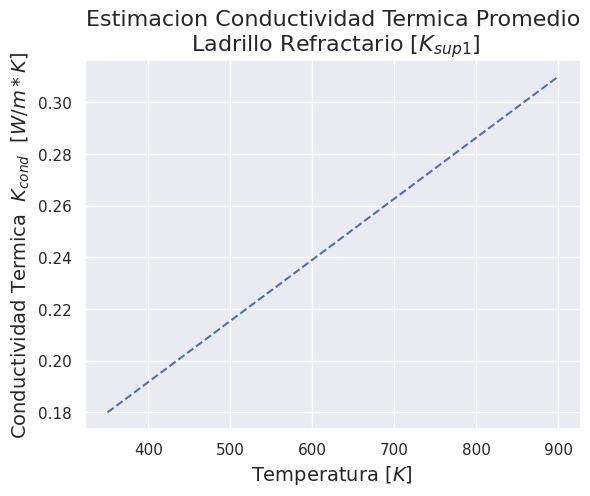
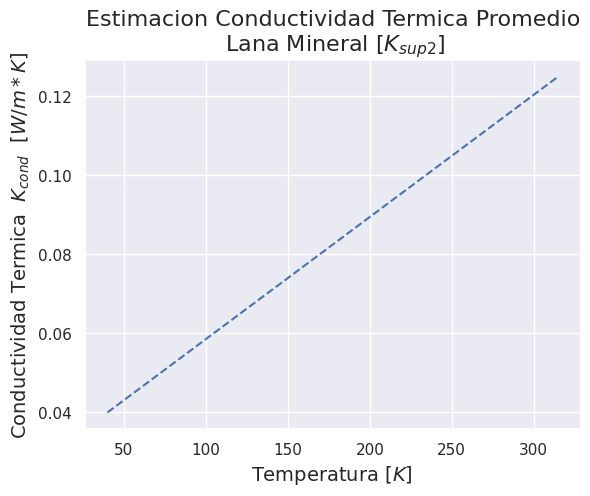
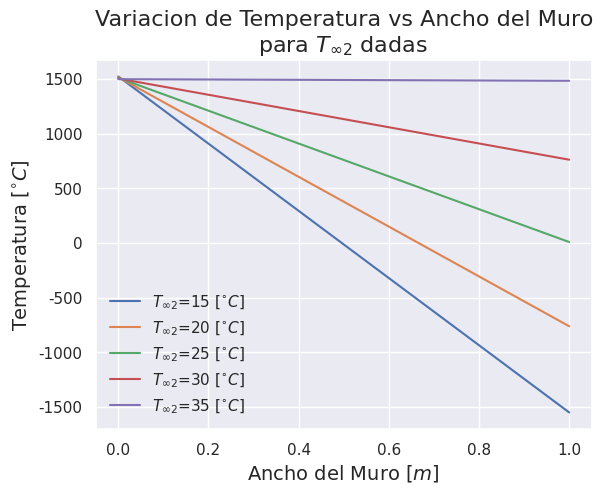
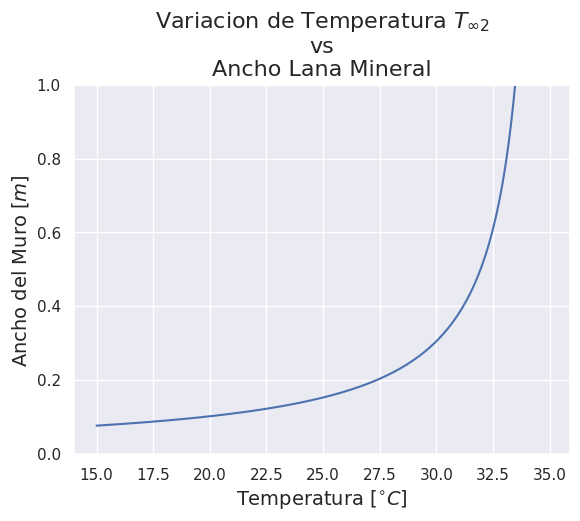
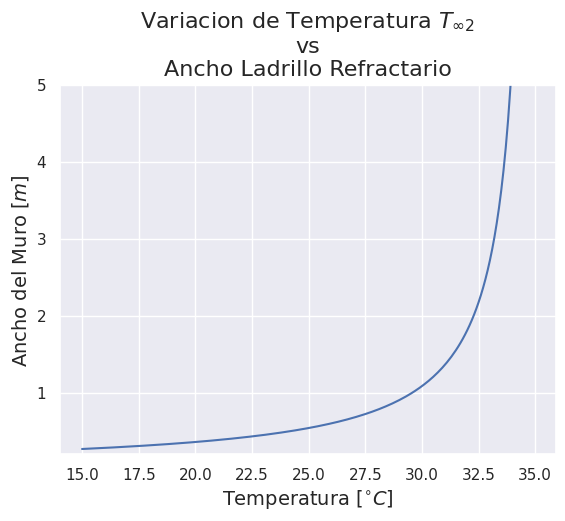
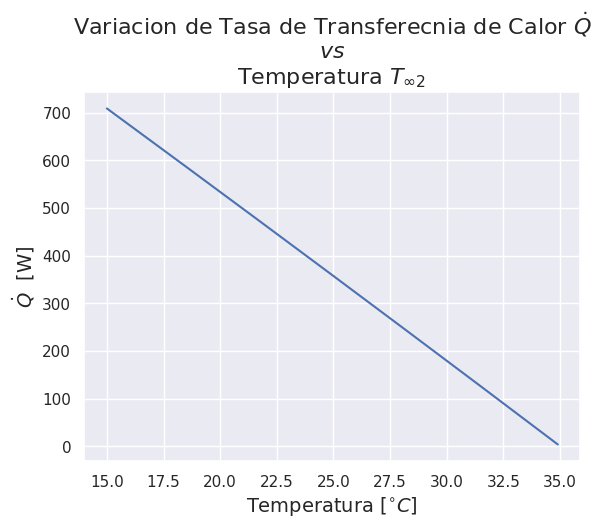

Python code for these plots, in order:
# [redacted]
# 05 March 2021
# License MIT
# Transport Phenomena: Python Program-Case of Study 1-Stove Wall

import matplotlib.pyplot as plt
import seaborn as sns
import numpy as np
sns.set()

# Analysis in basis to Thermal Resistance Network

def Rconv1(h1,As):
    # h = [W/m^2*K]
    # As = [m^2]
    y = 1/h1*As
    return y

def Rconv2(h2,As):
    # h = [W/m^2*K]
    # As = [m^2]
    y = 1/h2*As
    return y

def K_prom_Brick(T1,T2,Tprom,K1,K2): # Calculus of K prom
    m = (K2-K1)/(T2-T1)
    y = m*(Tprom-T1)+K1
    return y

def Rcond_Brick(L1,K1,As):
    # h = [W/m^3*K]
    # As = [m^2]
    y = L1/(K1*As)
    return y

def K_prom_Min_Wall(T1,T2,Tprom,K1,K2): # Calculus of K prom
    m = (K2-K1)/(T2-T1)
    y = m*(Tprom-T1)+K1
    return y

def Rcond_Min_Wall(L1,K2,As):
    # h = [W/m^3*K]
    # As = [m^2]
    y = L1/(K2*As)
    return y

def Rcond_Al_1100(L1,K3,As):
    # h = [W/m^3*K]
    # As = [m^2]
    y = L1/(K3*As)
    return y

def Emissivity_Al_prom(T1,T2,E1,E2,Tprom):
    m = (E2 - E1) / (T2 - T1)
    y = m * (Tprom - T1) + E1
    return y

# Here we define the boundary condition 4 and determine T3
def B_C_4(T_sup4,T_surr2,h_conv2,epsilon_Al,As):
    h_comb = h_conv2 + epsilon_Al*5.670e-8*(T_sup4+T_surr2)*((T_sup4**2)+(T_surr2**2))
    Q = h_comb*As*(T_sup4-T_surr2)
    return Q

def B_C_3(Tsup_2,T_sup4,Qsup4,Rcond4,K2,As):
    L2 = (((Tsup_2-T_sup4)/Qsup4)-Rcond4)*(K2*As)
    return L2

def B_C_2(Tsup_2,Tsurr_1,Qsup4,Rconv1,K2,As):
    L1 = (((Tsurr_1 - Tsup_2) / Qsup4) - Rconv1) * (K2 * As)
    return L1

def B_C_1(L1,hconv1,K1,Tsurr_1,Tsup_2):
    C2 = ((L1*hconv1*Tsurr_1)-(K1*Tsup_2))/(-K1+L1*hconv1)
    return C2

def C1(Tsup_2,Tsup_1,L1):
    C1 =(Tsup_2-Tsup_1)/L1
    return C1

def T_z(C1,C2,z):
    T = C1*z + C2
    return T

T_surr2_range = np.arange(15,35,0.1)
Z = np.linspace(0,1,200)
# L_Al_110 = np.arange(0,1,0.001) # Variation of thickness of the Aluminium layer -- Is fixed "caliber 14"

R1 = Rconv1(30,1)
K_Brick = K_prom_Brick(350+273.15,900+273.15,((350+900)/2)+273.15,0.18,0.31)
K_Min_Wall = K_prom_Min_Wall(40+273.15,315+273.15,((40+315)/2)+273.15,0.04,0.125)
R4 = Rcond_Al_1100(2.10/1000,222,1)
R5 = Rconv2(30,1)

Emissivity_Al = Emissivity_Al_prom(800,1400,0.65,0.45,35)
Q_layer_4 = B_C_4(35+273.15,T_surr2_range+273.15,30,Emissivity_Al,1)
L_layer_2 = B_C_3(700,35,Q_layer_4,R4,K_Min_Wall,1)
L_layer_1 = B_C_2(700,1500,Q_layer_4,R1,K_Brick,1)
C2 = B_C_1(L_layer_1,30,K_Brick,1500,700)
C1 = C1(700,C2,L_layer_1)
T = T_z(C1,C2,Z)

# Temperature profile vs Thickness Wall
T_15 = T_z(C1[0],C2[0],Z)
T_20 = T_z(C1[50],C2[50],Z)
T_25 = T_z(C1[100],C2[100],Z)
T_30 = T_z(C1[150],C2[150],Z)
T_35 = T_z(C1[199],C2[199],Z)


plt.figure(1)
plt.plot([350,900],[0.18,0.31],linestyle='--')
plt.title("Estimacion Conductividad Termica Promedio\n Ladrillo Refractario $[K_{sup1}]$ ",fontsize= 16)
plt.ylabel("Conductividad Termica  $K_{cond}$  $[W/m*K]$",fontsize= 14)
plt.xlabel("Temperatura $[K]$ ",fontsize= 14)

plt.figure(2)
plt.plot([40,315],[0.04,0.125],linestyle='--')
plt.title("Estimacion Conductividad Termica Promedio\n Lana Mineral $[K_{sup2}]$ ",fontsize= 16)
plt.ylabel("Conductividad Termica  $K_{cond}$  $[W/m*K]$",fontsize= 14)
plt.xlabel("Temperatura $[K]$ ",fontsize= 14)

# Temperature profile in Variation of Surrounding temperature
plt.figure(3)
plt.plot(np.linspace(0,1,200),T_15,label='$T_{\infty2}$=15 $[^{\circ}C]$')
plt.plot(np.linspace(0,1,200),T_20,label='$T_{\infty2}$=20 $[^{\circ}C]$')
plt.plot(np.linspace(0,1,200),T_25,label='$T_{\infty2}$=25 $[^{\circ}C]$')
plt.plot(np.linspace(0,1,200),T_30,label='$T_{\infty2}$=30 $[^{\circ}C]$')
plt.plot(np.linspace(0,1,200),T_35,label='$T_{\infty2}$=35 $[^{\circ}C]$')
plt.title("Variacion de Temperatura vs Ancho del Muro\npara $T_{\infty2}$ dadas ",fontsize= 16)
plt.ylabel("Temperatura $[^{\circ}C]$",fontsize= 14)
plt.xlabel("Ancho del Muro $[m]$ ",fontsize= 14)
plt.legend(frameon=False)

# Variation of Layer 2 vs Temperature Surrounding 2
plt.figure(4)
plt.plot(T_surr2_range,L_layer_2)
plt.ylim(0,1)
plt.title("Variacion de Temperatura $T_{\infty2}$\nvs\nAncho Lana Mineral",fontsize= 16)
plt.xlabel("Temperatura $[^{\circ}C]$",fontsize= 14)
plt.ylabel("Ancho del Muro $[m]$ ",fontsize= 14)

# Variation of Layer 1 vs Temperature Surrounding 2
plt.figure(5)
plt.plot(T_surr2_range,L_layer_1)
plt.ylim(0.2,5)
plt.title("Variacion de Temperatura $T_{\infty2}$\nvs\nAncho Ladrillo Refractario",fontsize= 16)
plt.xlabel("Temperatura $[^{\circ}C]$",fontsize= 14)
plt.ylabel("Ancho del Muro $[m]$ ",fontsize= 14)


# Variation of Q vs Temperature Surrounding 2
plt.figure(6)
plt.plot(T_surr2_range,Q_layer_4)
plt.title("Variacion de Tasa de Transferecnia de Calor $\.{Q}$\n$vs$\nTemperatura $T_{\infty2}$ ",fontsize= 16)
plt.xlabel("Temperatura $[^{\circ}C]$",fontsize= 14)
plt.ylabel("$\.{Q}$  [W]",fontsize= 14)

plt.show()

# For stablish temperature outside of 25 Celsisus
print("\nFOR 25 CELSISUS\n")
print("$Q_{tot}$:\n",Q_layer_4[100])
print("length layer 2 $[m]$:\n",L_layer_2[100])
print("length layer 1 $[m]$:\n",L_layer_1[100])
print("C2 & T1 $[K]$:\n",C2[100])
print("C1 $[K]$:\n",C1[100])

# For stablish temperature outside of 25 Celsisus
print("\nFOR 15 CELSISUS\n")
print("$Q_{tot}$:\n",Q_layer_4[0])
print("length layer 2 $[m]$:\n",L_layer_2[0])
print("length layer 1 $[m]$:\n",L_layer_1[0])
print("C2 & T1 $[K]$:\n",C2[0])
print("C1 $[K]$:\n",C1[0])

# For a internal T1 temperature
print("\nFOR T1=1500 CELSISUS\n")
position = np.where(np.isclose(C2,1500,1e-4))[0][0]
print("$Q_{tot}$:\n",Q_layer_4[position])
print("length layer 2 $[m]$:\n",L_layer_2[position])
print("length layer 1 $[m]$:\n",L_layer_1[position])
print("C2 & T1 $[K]$:\n",C2[position])
print("C1 $[K]$:\n",C1[position])
